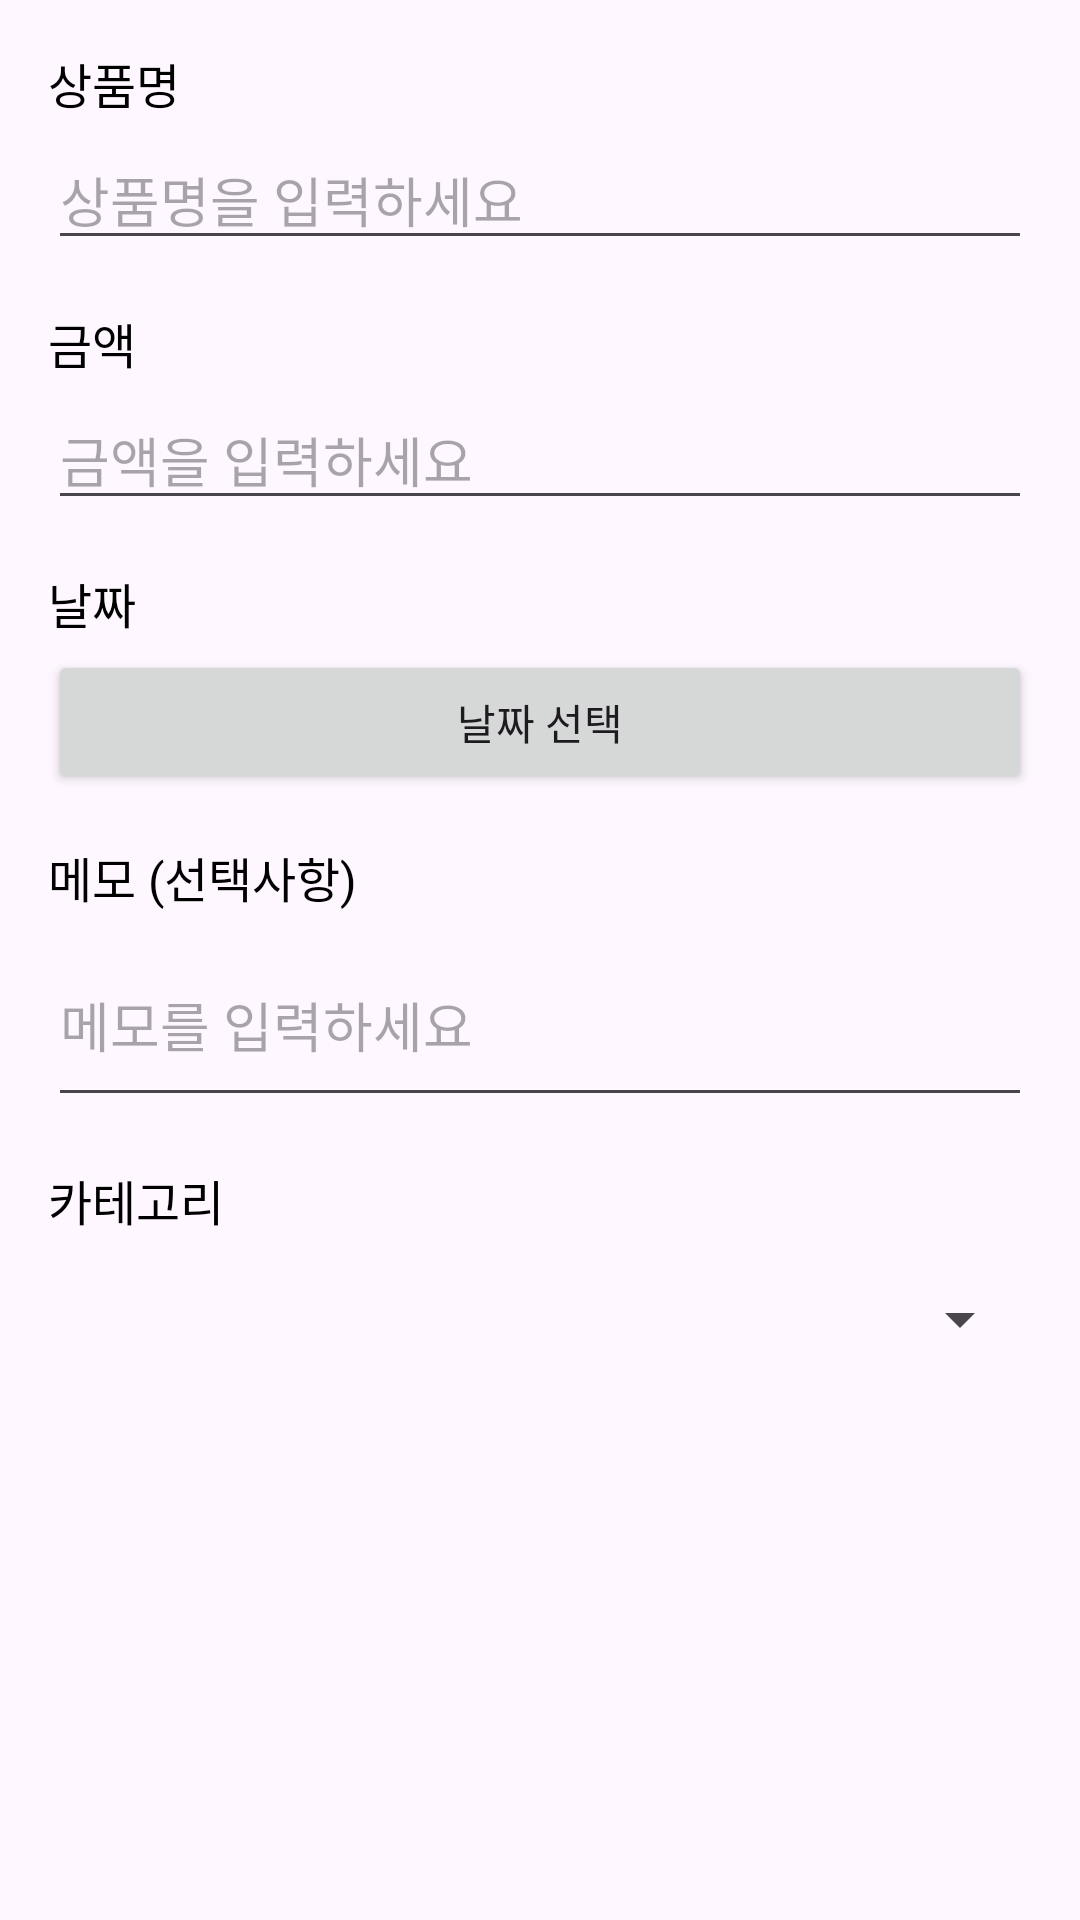

Write the Android layout XML for this screen, with the resource values it uses.
<!-- AndroidManifest.xml: application theme Theme.FoodCare -->
<!-- res/layout/dialog_add_expense_new.xml -->
<?xml version="1.0" encoding="utf-8"?>
<LinearLayout xmlns:android="http://schemas.android.com/apk/res/android"
    android:layout_width="match_parent"
    android:layout_height="wrap_content"
    android:orientation="vertical"
    android:padding="16dp">

    
    <TextView
        android:layout_width="wrap_content"
        android:layout_height="wrap_content"
        android:text="상품명"
        android:textSize="16sp"
        android:textColor="#000000" />

    <EditText
        android:id="@+id/productNameEdit"
        android:layout_width="match_parent"
        android:layout_height="wrap_content"
        android:layout_marginTop="4dp"
        android:hint="상품명을 입력하세요"
        android:inputType="text" />

    
    <TextView
        android:layout_width="wrap_content"
        android:layout_height="wrap_content"
        android:layout_marginTop="16dp"
        android:text="금액"
        android:textSize="16sp"
        android:textColor="#000000" />

    <EditText
        android:id="@+id/amountEdit"
        android:layout_width="match_parent"
        android:layout_height="wrap_content"
        android:layout_marginTop="4dp"
        android:hint="금액을 입력하세요"
        android:inputType="number" />

    
    <TextView
        android:layout_width="wrap_content"
        android:layout_height="wrap_content"
        android:layout_marginTop="16dp"
        android:text="날짜"
        android:textSize="16sp"
        android:textColor="#000000" />

    <Button
        android:id="@+id/dateButton"
        android:layout_width="match_parent"
        android:layout_height="wrap_content"
        android:layout_marginTop="4dp"
        android:text="날짜 선택" />

    
    <TextView
        android:layout_width="wrap_content"
        android:layout_height="wrap_content"
        android:layout_marginTop="16dp"
        android:text="메모 (선택사항)"
        android:textSize="16sp"
        android:textColor="#000000" />

    <EditText
        android:id="@+id/memoEdit"
        android:layout_width="match_parent"
        android:layout_height="wrap_content"
        android:layout_marginTop="4dp"
        android:hint="메모를 입력하세요"
        android:inputType="textMultiLine"
        android:minLines="2" />

    
    <TextView
        android:layout_width="wrap_content"
        android:layout_height="wrap_content"
        android:layout_marginTop="16dp"
        android:text="카테고리"
        android:textSize="16sp"
        android:textColor="#000000" />

    <Spinner
        android:id="@+id/categorySpinner"
        android:layout_width="match_parent"
        android:layout_height="wrap_content"
        android:layout_marginTop="4dp"
        android:minHeight="48dp" />

</LinearLayout>
<!-- resources referenced by this layout -->
<resources>
  <style name="Theme.FoodCare" parent="Base.Theme.FoodCare" />
  <style name="Base.Theme.FoodCare" parent="Theme.Material3.DayNight.NoActionBar">
          
          <item name="android:statusBarColor">@color/your_background_color</item>
      </style>
  <color name="your_background_color">#FF4CAF50</color>
</resources>
